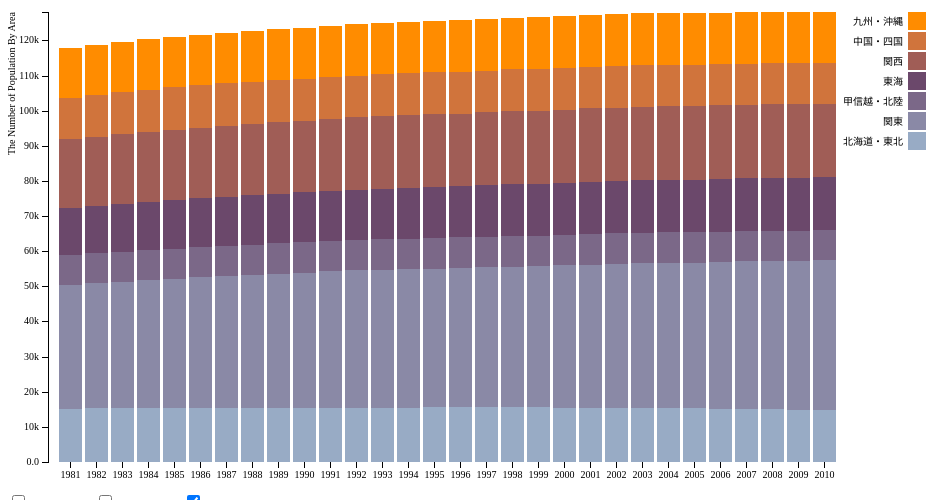
D3 v3 page, settled after 480 driven frames (8 s of simulated time); the page loaded 1 data file(s).


// ── draw.js
jQuery(function($) {

    // viewport
    var margin = { top: 20, right: 120, bottom: 30, left: 40 };
    var width = 960 - margin.left - margin.right;
    var height = 500 - margin.top - margin.bottom;
    var svg = d3.select('body')
        .insert('svg', 'div')
            .attr('width', width + margin.left + margin.right)
            .attr('height', height + margin.top + margin.bottom)
        .append('g')
            .attr('transform', 'translate(' + margin.left + ',' + margin.top + ')');

    // X scale
    var xScale = d3.scale.ordinal().rangeRoundBands([0, width], 0.1);

    // Y scale
    var yScale = d3.scale.linear().rangeRound([height, 0]);

    // colorScale（地域（入力）と色（出力）を対応付ける）
    var colorScale = d3.scale.ordinal().range(['#98abc5', '#8a89a6', '#7b6888', '#6b486b', '#a05d56', '#d0743c', '#ff8c00']);

    // X axis
    var xAxis = d3.svg.axis()
        .scale(xScale)
        .orient('bottom');

    // Y axis
    var yAxis = d3.svg.axis()
        .scale(yScale)
        .orient('left');


    // CSVファイル読み込み
    d3.csv('populationByArea.csv', function(error, data) {

        var rawTotalMax = 0;
        var yearArray = new Array();

        colorScale.domain(
            d3.keys(data[0]).filter(function(key) {
                return key !== 'YEAR';
            })
        );

        // yearごとのデータ設定
        data.forEach(function(d) {
            var tmpY = 0;
            d.entries = colorScale.domain().map(function(name) {
                var obj = { 
                    name: name,
                    year: d.YEAR,
                    rawY0: tmpY,
                    rawY1: tmpY + parseInt(d[name]),
                    rawValue: parseInt(d[name]),
                    nrmlY0: tmpY,
                    nrmlY1: tmpY + parseInt(d[name]),
                    nrmlValue: null
                 };
                 tmpY += parseInt(d[name]);
                 return obj;
            });

            d.entries.forEach(function(d) {
                d.nrmlY0 /= tmpY;
                d.nrmlY1 /= tmpY;
                d.nrmlValue = d.nrmlY1 - d.nrmlY0;
            });

            d.rawTotal = tmpY;
            if (d.rawTotal > rawTotalMax) { rawTotalMax = d.rawTotal; }

            yearArray.push(d.YEAR);
        });

        svg.append('g')
            .attr('class', 'x axis')
            .attr('transform', 'translate(0,' + height + ')');

        svg.append('g')
                .attr('class', 'y axis')
            .append('text')
                .attr('class', 'y axis text')
                .attr('transform', 'rotate(-90)')
                .attr('y', -40)
                .attr('dy', '.71em')
                .style('text-anchor', 'end');

        yearArray.forEach(function(year) {
            var li = d3.select('#yearCheckUl').append('li');
            li.append('input')
                .attr('type', 'checkbox')
                .attr('id', year)
                .attr('class', 'yearCheck');
            li.append('text')
                .text(year);
        });

        // 凡例
        var legend = svg.selectAll('.legend')
            .data(colorScale.domain().slice().reverse())
            .enter().append('g')
                .attr('class', 'legend')
                .attr('transform', function(d, i) { return 'translate(0,' + i * 20 + ')'; });
        legend.append('rect')
            .attr('x', width + 60)
            .attr('width', 18)
            .attr('height', 18)
            .style('fill', colorScale);
        legend.append('text')
            .attr('x', width + 55)
            .attr('y', 9)
            .attr('dy', '.35em')
            .style('text-anchor', 'end')
            .text(function(d) { return d; });

        // 初期処理
        d3.select('#radioRaw').property('checked', true);
        d3.select('#checkDefault').property('checked', true);
        checkDefault();
        changeYear();

        ////////// イベント定義 //////////
        d3.selectAll('#yearChange')
            .on('click', changeYear);
        d3.selectAll('input[name="graphType"]')
            .on('change', function() { changeGraph(2); });
        d3.select('#checkAll')
            .on('click', checkAll);
        d3.select('#checkDefault')
            .on('click', checkDefault);

        ////////// 関数定義 //////////
        // 表示年変更
        function changeYear() {

            svg.selectAll('.year').remove();

            var checkedYear = new Array();
            d3.selectAll('.yearCheck').each(function() {
                if (d3.select(this).property('checked') === true) {
                    checkedYear.push(d3.select(this).attr('id'));
                }
            });

            xScale.domain(checkedYear);
            xAxis(svg.select('.x.axis'));

            var _data = data.filter(function(d) {
                return checkedYear.some(function(c) {
                    return d.YEAR === c;
                });
            });

            var years = svg.selectAll('.year')
                .data(_data)
                .enter().append('g')
                    .attr('class', 'year')
                    .attr('transform', function(d) { return 'translate(' + xScale(d.YEAR) + ',0)'; });
            years.selectAll('rect')
                .data(function(d) { return d.entries; })
                .enter().append('rect')
                    .attr('width', xScale.rangeBand())
                    .style('fill', function(d) { return colorScale(d.name); });

            // マウスオーバーでデータ表示
            years.selectAll('rect')
                .on('mouseover', function(d) {
                    var str = d.year + ' ' + d.name + ' ' + d.rawValue + '人 ' + Math.round(d.nrmlValue * 100)  + '%';
                    d3.select('#detailDataDiv')
                        .append('span')
                        .style('color', colorScale(d.name))
                        .text(str);

                })
                .on('mouseout', function(d) {
                    d3.select('#detailDataDiv').text('');
                });

            changeGraph(1);
        }

        // 表示グラフタイプ変更
        function changeGraph(transitionType) {

            var newYScaleDomain, newY0, newY1, newYAxisTickFormat, newYAxisText;
     
            // 絶対数グラフ
            if (d3.select('#radioRaw').property('checked') === true) {
                newYScaleDomain = [0, rawTotalMax];
                newY0 = 'rawY0';
                newY1 = 'rawY1';
                newYAxisTickFormat = '.2s';
                newYAxisText = 'The Number of Population By Area';
            // 相対数グラフ
            } else {
                newYScaleDomain = [0, 1];
                newY0 = 'nrmlY0';
                newY1 = 'nrmlY1';
                newYAxisTickFormat = '.0%';
                newYAxisText = 'The Rate of Population By Area';
            }

            yScale.domain(newYScaleDomain);

            // transition分岐
            switch (transitionType) {

                case 1:
                    svg.selectAll('.year rect')
                        .attr('y', function(d) { return yScale(d[newY1]); })
                        .attr('height', function(d) { return yScale(d[newY0]) - yScale(d[newY1]); })
                        .style('opacity',0)
                            .transition()
                                .duration(1000)
                                .style('opacity',1);
                    break;

                case 2:
                    var yearCount = svg.selectAll('.year')[0].length;
                    svg.selectAll('.year rect')
                        .transition()
                            .duration(1000)
                            .delay(function(d, i) { return i / 7 / yearCount * 1000; })
                            .attr('y', function(d) { return yScale(d[newY1]); })
                            .attr('height', function(d) { return yScale(d[newY0]) - yScale(d[newY1]); });
                    break;

                default:
                    svg.selectAll('.year rect')
                        .attr('y', function(d) { return yScale(d[newY1]); })
                        .attr('height', function(d) { return yScale(d[newY0]) - yScale(d[newY1]); });
                    break;
            }

            yAxis.tickFormat(d3.format(newYAxisTickFormat));
            yAxis(svg.select('.y.axis'));
            svg.select('.y.axis.text')
                .text(newYAxisText);
        }

        // 全チェック／全解除
        function checkAll() {
            var checked = d3.select('#checkAll').property('checked');
            d3.selectAll('.yearCheck').property('checked', checked);
        }

        // 初期年チェック
        function checkDefault() {

            var checked = d3.select('#checkDefault').property('checked');
            if (checked) {
                d3.selectAll('.yearCheck').property('checked', false);

                // 新しい方から30年のみチェックする
                var inputArray = d3.selectAll('.yearCheck');
                var length = inputArray[0].length;
                inputArray.each(function(d, i) {
                    if (i > length - 31) {
                        d3.select(this).property('checked', true);
                    }
                });

                d3.select('#checkDefault').property('checked', false);
            }
        }
    });
});

### data: populationByArea.csv
YEAR, 北海道・東北, 関東, 甲信越・北陸, 東海, 関西, 中国・四国, 九州・沖縄
1940, 10269, 16648, 6547, 7524, 11765, 8877, 10302
1941, 10221, 16662, 6445, 7509, 11671, 8843, 10328
1942, 10267, 16892, 6449, 7619, 11738, 8980, 10441
1943, 10327, 17163, 6458, 7741, 11572, 9091, 10536
1944, 10377, 17233, 6467, 7783, 11419, 9154, 10632
1945, 11786, 14404, 7917, 7991, 9804, 10066, 10029
1946, 11666, 15211, 7659, 7995, 9932, 10101, 10552
1947, 12448, 16553, 7918, 8386, 10729, 10667, 11400
1948, 12795, 17171, 7951, 8573, 11014, 10828, 11671
1949, 13077, 17720, 8004, 8743, 11354, 10956, 11919
1950, 13317, 18241, 8051, 8868, 11607, 11018, 12096
1951, 13463, 18803, 8044, 9017, 11946, 11049, 12219
1952, 13637, 19333, 8024, 9150, 12205, 11084, 12374
1953, 13801, 19831, 8013, 9273, 12439, 11128, 12498
1954, 13943, 20257, 8023, 9387, 12629, 11182, 12819
1955, 14108, 20650, 8042, 9489, 12812, 11238, 12938
1956, 14198, 21071, 8039, 9603, 13018, 11243, 12999
1957, 14237, 21513, 8012, 9716, 13261, 11201, 12988
1958, 14312, 21976, 8003, 9816, 13493, 11173, 12997
1959, 14363, 22466, 7983, 9938, 13744, 11143, 13004
1960, 14366, 23003, 7964, 10085, 14030, 11066, 12904
1961, 14358, 23573, 7946, 10236, 14362, 11008, 12805
1962, 14323, 24194, 7915, 10393, 14728, 10951, 12676
1963, 14302, 24841, 7899, 10571, 15071, 10906, 12563
1964, 14289, 25515, 7887, 10753, 15433, 10864, 12441
1965, 14280, 26201, 7876, 10926, 15776, 10847, 12371
1966, 14259, 26737, 7846, 11034, 16016, 10812, 12335
1967, 14272, 27405, 7846, 11202, 16335, 10825, 12313
1968, 14269, 28085, 7842, 11380, 16675, 10834, 12245
1969, 14257, 28783, 7846, 11578, 17043, 10863, 12168
1970, 14215, 29496, 7856, 11778, 17401, 10901, 12071
1971, 14215, 30279, 7884, 12002, 17741, 10979, 12047
1972, 14256, 31012, 7925, 12203, 18070, 11082, 13046
1973, 14328, 31687, 7983, 12405, 18360, 11193, 13149
1974, 14440, 32292, 8048, 12582, 18615, 11303, 13292
1975, 14571, 32838, 8108, 12727, 18831, 11404, 13460
1976, 14708, 33290, 8166, 12856, 18992, 11489, 13594
1977, 14825, 33710, 8216, 12978, 19140, 11565, 13727
1978, 14941, 34136, 8265, 13099, 19278, 11627, 13847
1979, 15050, 34531, 8312, 13209, 19404, 11687, 13962
1980, 15148, 34896, 8355, 13316, 19521, 11749, 14073
1981, 15218, 35268, 8392, 13415, 19637, 11805, 14164
1982, 15278, 35652, 8427, 13513, 19750, 11858, 14249
1983, 15335, 36030, 8464, 13607, 19874, 11901, 14325
1984, 15379, 36406, 8501, 13702, 19981, 11941, 14396
1985, 15409, 36785, 8536, 13806, 20081, 11977, 14455
1986, 15407, 37171, 8551, 13901, 20167, 11982, 14477
1987, 15401, 37554, 8566, 13994, 20247, 11978, 14498
1988, 15398, 37917, 8572, 14068, 20310, 11970, 14509
1989, 15388, 38251, 8585, 14146, 20363, 11955, 14515
1990, 15382, 38542, 8594, 14222, 20413, 11941, 14518
1991, 15401, 38840, 8608, 14292, 20483, 11940, 14538
1992, 15429, 39090, 8624, 14376, 20543, 11941, 14564
1993, 15457, 39265, 8643, 14438, 20587, 11942, 14605
1994, 15493, 39386, 8667, 14496, 20623, 11948, 14655
1995, 15528, 39521, 8694, 14547, 20627, 11958, 14696
1996, 15537, 39674, 8712, 14592, 20676, 11946, 14719
1997, 15539, 39862, 8716, 14640, 20731, 11936, 14731
1998, 15531, 40064, 8719, 14694, 20792, 11926, 14746
1999, 15514, 40218, 8709, 14730, 20836, 11909, 14754
... 11 more rows